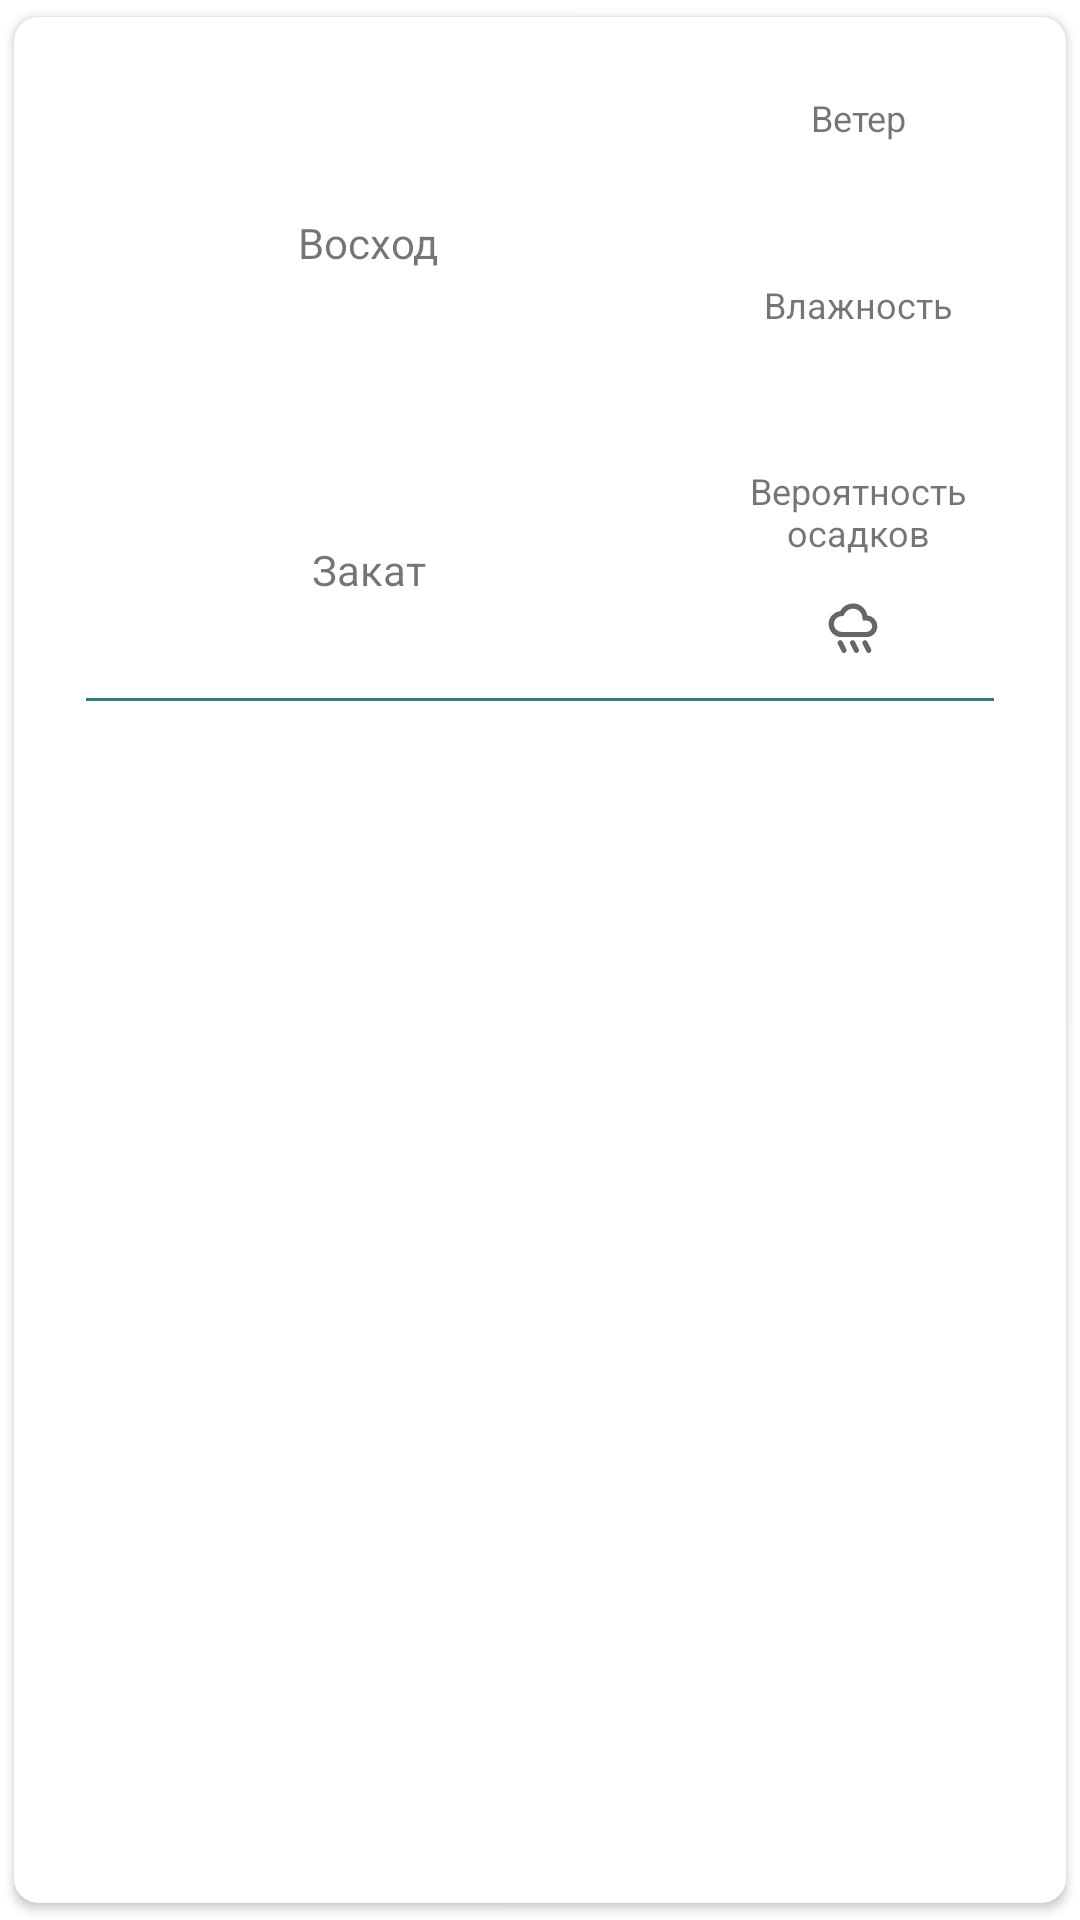

Reconstruct the res/layout file that produces this screen, plus the resources it refers to.
<!-- AndroidManifest.xml: application theme Theme.MoonGarden -->
<!-- res/layout/weather_item_verical.xml -->
<?xml version="1.0" encoding="utf-8"?>
<androidx.cardview.widget.CardView xmlns:android="http://schemas.android.com/apk/res/android"
    xmlns:app="http://schemas.android.com/apk/res-auto"
    xmlns:tools="http://schemas.android.com/tools"
    android:layout_width="match_parent"
    android:layout_height="wrap_content"
    app:cardCornerRadius="8dp"
    app:cardUseCompatPadding="true">

    <androidx.constraintlayout.widget.ConstraintLayout
        android:layout_width="match_parent"
        android:layout_height="wrap_content"
        android:layout_margin="12dp">


        <ImageView
            android:id="@+id/imageView"
            android:layout_width="56dp"
            android:layout_height="56dp"
            android:layout_margin="8dp"
            android:contentDescription="@string/divider_helper"
            app:layout_constraintBottom_toBottomOf="@+id/currentDateTV"
            app:layout_constraintStart_toEndOf="@+id/currentDateTV"
            app:layout_constraintTop_toTopOf="@+id/currentDateTV"
            tools:srcCompat="@drawable/ic_baseline_cloud_24" />

        <TextView
            android:id="@+id/chanceRainTV"
            android:layout_width="wrap_content"
            android:layout_height="wrap_content"
            android:drawablePadding="4dp"
            app:drawableStartCompat="@drawable/rainy_20px"
            app:layout_constraintBottom_toTopOf="@id/guidelineHorizontalHelper"
            app:layout_constraintEnd_toEndOf="parent"
            app:layout_constraintStart_toStartOf="@id/guidelineVerticalHelper"
            app:layout_constraintTop_toBottomOf="@id/rainChanceCainTV"
            tools:text=" 0 %" />

        <TextView
            android:id="@+id/rainChanceCainTV"
            android:layout_width="0dp"
            android:layout_height="wrap_content"
            android:text="@string/chance_rain"
            android:textSize="12sp"
            android:gravity="center"
            app:layout_constraintBottom_toTopOf="@+id/chanceRainTV"
            app:layout_constraintEnd_toEndOf="parent"
            app:layout_constraintStart_toStartOf="@id/guidelineVerticalHelper"
            app:layout_constraintTop_toBottomOf="@+id/humidityTV" />

        <TextView
            android:id="@+id/windChainTV"
            android:layout_width="wrap_content"
            android:layout_height="wrap_content"
            android:text="@string/wind_speed"
            android:textSize="12sp"
            app:layout_constraintBottom_toTopOf="@id/windTV"
            app:layout_constraintEnd_toEndOf="parent"
            app:layout_constraintStart_toStartOf="@id/guidelineVerticalHelper"
            app:layout_constraintTop_toTopOf="parent"
            app:layout_constraintVertical_chainStyle="spread" />

        <TextView
            android:id="@+id/humidityChainTV"
            android:layout_width="wrap_content"
            android:layout_height="wrap_content"
            android:text="@string/humidity_precent"
            android:textSize="12sp"
            app:layout_constraintBottom_toTopOf="@+id/humidityTV"
            app:layout_constraintEnd_toEndOf="parent"
            app:layout_constraintStart_toStartOf="@id/guidelineVerticalHelper"
            app:layout_constraintTop_toBottomOf="@+id/windTV" />

        <TextView
            android:id="@+id/windTV"
            android:layout_width="wrap_content"
            android:layout_height="wrap_content"

            android:drawablePadding="4dp"
            app:drawableStartCompat="@drawable/air_20px"
            app:layout_constraintBottom_toTopOf="@id/humidityChainTV"
            app:layout_constraintEnd_toEndOf="parent"
            app:layout_constraintStart_toStartOf="@id/guidelineVerticalHelper"
            app:layout_constraintTop_toBottomOf="@id/windChainTV"
            tools:text="22.3 m/c" />

        <TextView
            android:id="@+id/humidityTV"
            android:layout_width="wrap_content"
            android:layout_height="wrap_content"
            android:drawablePadding="4dp"
            app:drawableStartCompat="@drawable/water_drop_20px"
            app:layout_constraintBottom_toTopOf="@id/rainChanceCainTV"
            app:layout_constraintEnd_toEndOf="parent"
            app:layout_constraintStart_toStartOf="@id/guidelineVerticalHelper"
            app:layout_constraintTop_toBottomOf="@id/humidityChainTV"
            tools:text=" 67 %" />

        <TextView
            android:id="@+id/currentDateTV"
            android:layout_width="wrap_content"
            android:layout_height="wrap_content"
            android:layout_margin="16dp"
            app:layout_constraintBottom_toTopOf="@+id/sunriseInfoTV"
            app:layout_constraintStart_toStartOf="parent"
            app:layout_constraintTop_toTopOf="parent"
            app:layout_constraintVertical_chainStyle="packed"
            tools:text=" 23 - 23 - 23" />

        <TextView
            android:id="@+id/sunriseInfoTV"
            android:layout_width="wrap_content"
            android:layout_height="wrap_content"
            android:text="@string/sunrise_title"
            app:layout_constraintBottom_toTopOf="@+id/sunriseTV"
            app:layout_constraintEnd_toStartOf="@+id/guidelineVerticalHelper"
            app:layout_constraintStart_toStartOf="parent"
            app:layout_constraintTop_toBottomOf="@+id/currentDateTV" />

        <TextView
            android:id="@+id/sunriseTV"
            android:layout_width="wrap_content"
            android:layout_height="wrap_content"
            app:layout_constraintBottom_toTopOf="@+id/currentTempTV"
            app:layout_constraintEnd_toEndOf="@+id/sunriseInfoTV"
            app:layout_constraintStart_toStartOf="@+id/sunriseInfoTV"
            app:layout_constraintTop_toBottomOf="@id/sunriseInfoTV"
            tools:text="05:12" />

        <TextView
            android:id="@+id/sunsetInfoTV"
            android:layout_width="wrap_content"
            android:layout_height="wrap_content"
            android:text="@string/sunset_title"
            app:layout_constraintBottom_toTopOf="@+id/sunsetTv"
            app:layout_constraintEnd_toStartOf="@+id/guidelineVerticalHelper"
            app:layout_constraintStart_toStartOf="parent"
            app:layout_constraintTop_toBottomOf="@+id/currentTempTV" />


        <TextView
            android:id="@+id/sunsetTv"
            android:layout_width="wrap_content"
            android:layout_height="wrap_content"
            android:layout_marginBottom="12dp"
            app:layout_constraintBottom_toTopOf="@+id/guidelineHorizontalHelper"
            app:layout_constraintEnd_toEndOf="@+id/sunsetInfoTV"
            app:layout_constraintStart_toStartOf="@+id/sunsetInfoTV"
            app:layout_constraintTop_toBottomOf="@+id/sunsetInfoTV"
            tools:text="20:12" />

        <TextView
            android:id="@+id/currentTempTV"
            android:layout_width="wrap_content"
            android:layout_height="wrap_content"
            android:layout_margin="14dp"
            style="@style/TextAppearance.Material3.HeadlineLarge"
            app:layout_constraintBottom_toTopOf="@+id/sunsetInfoTV"
            app:layout_constraintEnd_toStartOf="@id/guidelineVerticalHelper"
            app:layout_constraintStart_toStartOf="parent"
            app:layout_constraintTop_toBottomOf="@+id/sunriseTV"
            tools:text="+4..+12" />

        <androidx.constraintlayout.widget.Guideline
            android:id="@+id/guidelineHorizontalHelper"
            android:layout_width="wrap_content"
            android:layout_height="wrap_content"
            android:orientation="horizontal"
            app:layout_constraintGuide_percent="0.65" />

        <androidx.constraintlayout.widget.Guideline
            android:id="@+id/guidelineVerticalHelper"
            android:layout_width="wrap_content"
            android:layout_height="wrap_content"
            android:orientation="vertical"
            app:layout_constraintGuide_percent="0.65" />
        <View
            android:layout_width="match_parent"
            android:layout_height="1dp"
            android:background="#337b7b"
            android:layout_marginLeft="12dp"
            android:layout_marginRight="12dp"
            app:layout_constraintStart_toStartOf="parent"
            app:layout_constraintEnd_toEndOf="parent"
            app:layout_constraintTop_toTopOf="@id/guidelineHorizontalHelper"/>

        <androidx.recyclerview.widget.RecyclerView
            android:id="@+id/horizontal_R_C_View"
            android:layout_width="match_parent"
            android:layout_height="wrap_content"
            android:layout_margin="12dp"
            android:orientation="horizontal"
            app:layoutManager="androidx.recyclerview.widget.LinearLayoutManager"
            app:layout_constraintBottom_toBottomOf="parent"
            app:layout_constraintStart_toStartOf="parent"
            app:layout_constraintTop_toBottomOf="@id/guidelineHorizontalHelper"
            tools:listitem="@layout/weather_item_horizontal" />
    </androidx.constraintlayout.widget.ConstraintLayout>

</androidx.cardview.widget.CardView>
<!-- res/layout/weather_item_horizontal.xml (included above) -->
<?xml version="1.0" encoding="utf-8"?>
<androidx.cardview.widget.CardView
    android:layout_width="wrap_content"
    android:layout_height="wrap_content"
    app:cardCornerRadius="4dp"
    app:cardUseCompatPadding="true"
    app:cardElevation="4dp"
    xmlns:android="http://schemas.android.com/apk/res/android"
    xmlns:app="http://schemas.android.com/apk/res-auto"
    xmlns:tools="http://schemas.android.com/tools"
    >

    <LinearLayout
        android:padding="4dp"
        android:layout_width="wrap_content"
        android:layout_height="wrap_content"
        android:orientation="vertical">

        <TextView
            android:id="@+id/hour_item_textView"
            android:layout_width="match_parent"
            android:layout_height="wrap_content"
            android:layout_marginStart="8dp"
            android:layout_marginEnd="8dp"
            android:gravity="center"
            tools:text="12:00" />

        <ImageView
            android:id="@+id/imageViewIconHorizontal"
            android:layout_width="match_parent"
            android:layout_height="32dp"
            android:layout_margin="4dp"
            tools:srcCompat="@drawable/ic_baseline_cloud_24"
            android:contentDescription="@string/weather_item_icon" />

        <TextView
            android:id="@+id/temperature_item_textView"
            android:layout_width="match_parent"
            android:layout_height="wrap_content"
            android:layout_marginStart="8dp"
            android:layout_marginEnd="8dp"
            android:gravity="center"
            tools:text="2\u2103" />
    </LinearLayout>

</androidx.cardview.widget.CardView>
<!-- resources referenced by this layout -->
<resources>
  <!-- drawable rainy_20px: vector/xml drawable (drawable, 2174 chars, omitted) -->
  <string name="chance_rain">Вероятность осадков</string>
  <string name="divider_helper">Divider</string>
  <string name="humidity_precent">Влажность</string>
  <string name="sunrise_title">Восход</string>
  <string name="sunset_title">Закат</string>
  <string name="weather_item_icon">Прогноз</string>
  <string name="wind_speed">Ветер</string>
  <style name="Theme.MoonGarden" parent="Theme.MaterialComponents.DayNight.NoActionBar">
          
          <item name="colorPrimary">@color/md_theme_dark_inverseSurface</item>
          <item name="colorPrimaryVariant">@color/md_theme_light_surfaceVariant</item>
          <item name="colorOnPrimary">@color/md_theme_light_onPrimaryContainer</item>
          
          <item name="colorSecondary">@color/md_theme_light_secondary</item>
          <item name="colorSecondaryVariant">@color/md_theme_light_outlineVariant</item>
          <item name="colorOnSecondary">@color/md_theme_light_onSecondary</item>
          
          <item name="android:statusBarColor">@color/teal_700</item>
          
      </style>
  <color name="md_theme_dark_inverseSurface">#70F7EE</color>
  <color name="md_theme_light_surfaceVariant">#DAE4E5</color>
  <color name="md_theme_light_onPrimaryContainer">#002023</color>
  <color name="md_theme_light_secondary">#3F6919</color>
  <color name="md_theme_light_outlineVariant">#BEC8C9</color>
  <color name="md_theme_light_onSecondary">#FFFFFF</color>
  <color name="teal_700">#FF018786</color>
</resources>
